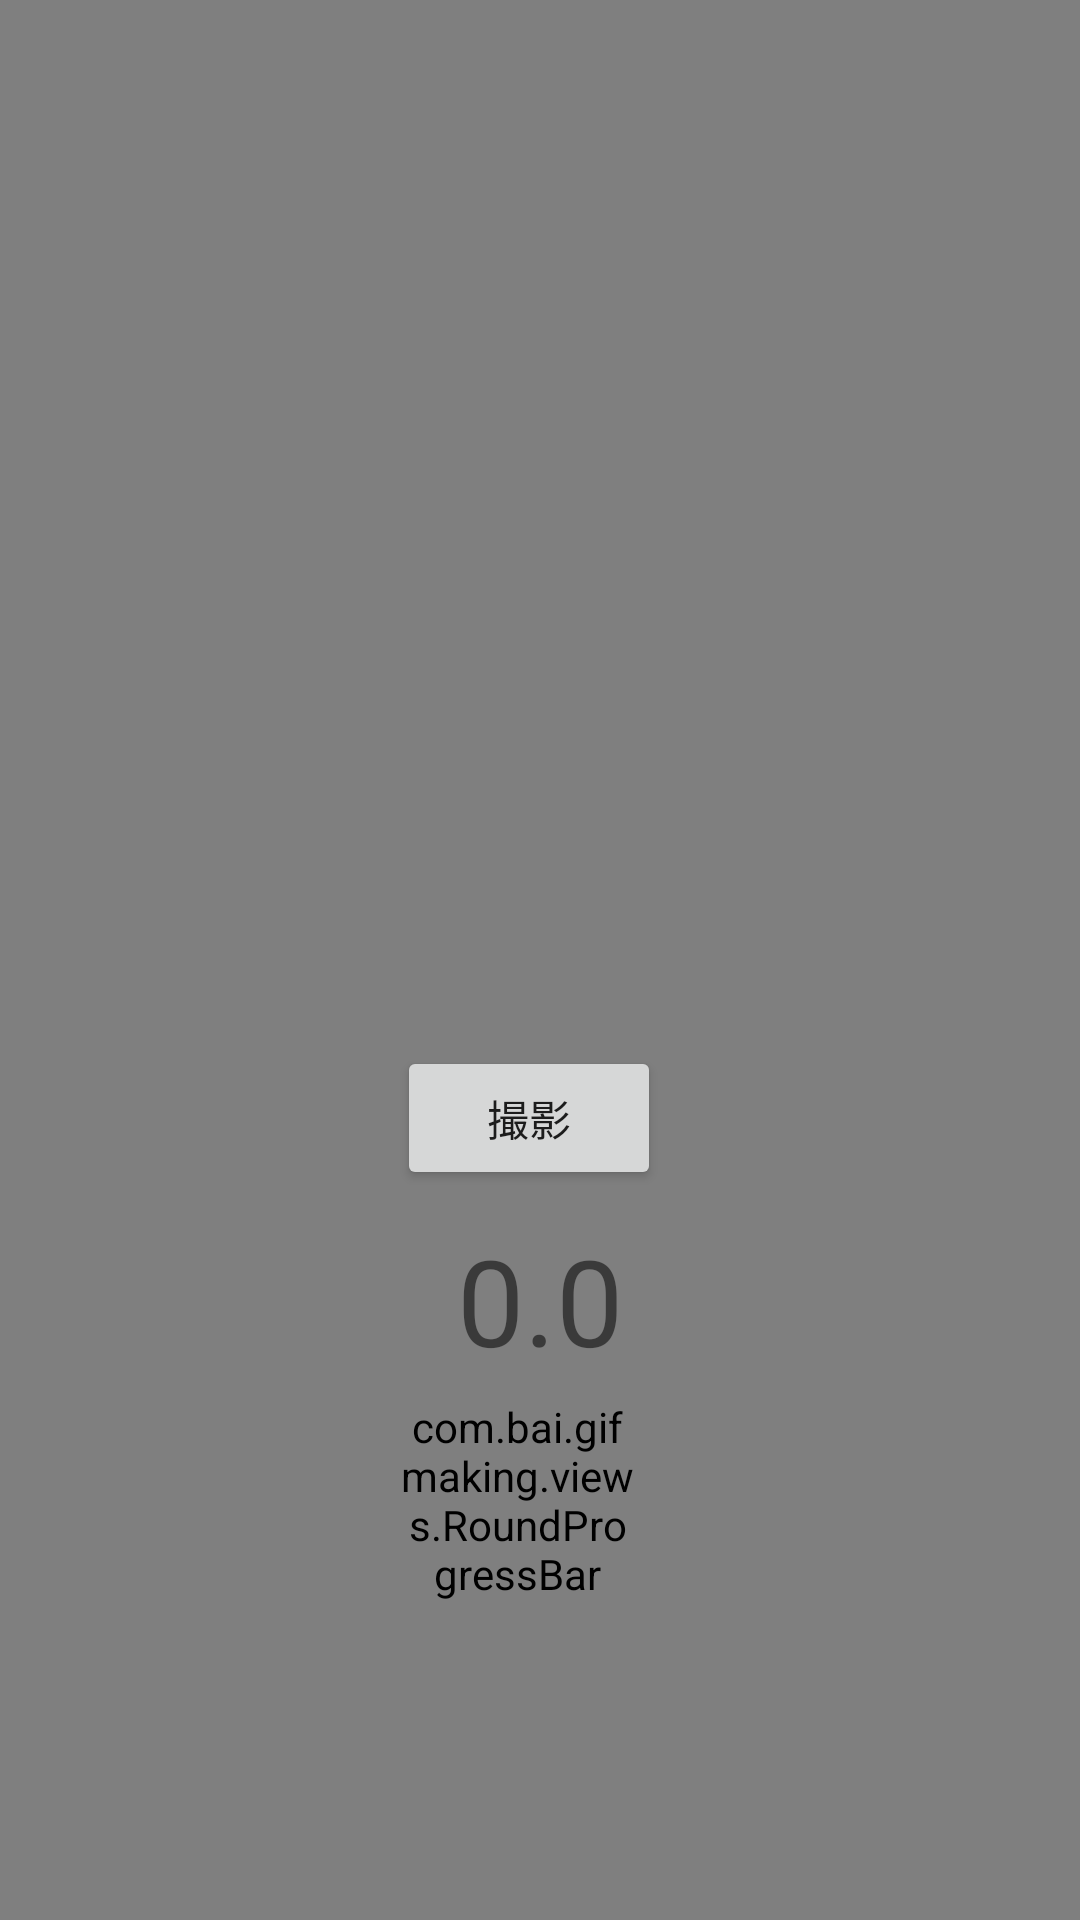

Write the Android layout XML for this screen, with the resource values it uses.
<!-- AndroidManifest.xml: activity theme AppTheme -->
<!-- res/layout/activity_main.xml -->
<?xml version="1.0" encoding="utf-8"?>
<RelativeLayout xmlns:android="http://schemas.android.com/apk/res/android"
    android:layout_width="match_parent"
    android:layout_height="match_parent"
    android:background="@android:color/black"
    xmlns:android_custom="http://schemas.android.com/apk/res-auto">

    <VideoView
        android:id="@+id/surfaceview"
        android:layout_width="match_parent"
        android:layout_height="651dp" />

    <LinearLayout
        android:id="@+id/roundProLl"
        android:layout_width="wrap_content"
        android:layout_height="wrap_content"
        android:layout_alignParentBottom="true"
        android:layout_centerHorizontal="true"
        android:orientation="vertical"
        android:layout_marginBottom="100dp">

        <Button
            android:id="@+id/button1"
            android:layout_width="wrap_content"
            android:layout_height="wrap_content"
            android:text="撮影">

        </Button>

        <TextView
            android:id="@+id/timer"
            android:textSize="40sp"
            android:layout_width="wrap_content"
            android:layout_height="wrap_content"
            android:text="0.0"
            android:layout_marginLeft="20dp"
            android:layout_marginRight="20dp"
            android:layout_marginTop="10dp"
            android:layout_alignParentTop="true"
            android:layout_centerHorizontal="true" />

        <com.bai.gifmaking.views.RoundProgressBar
            android:id="@+id/roundProgressBar"
            android:layout_width="80dp"
            android:layout_height="80dp"
            android_custom:backColor="#ffffff"
            android_custom:max="100"
            android_custom:roundColor="#D1D1D1"
            android_custom:roundProgressColor="#1CBBF2"
            android_custom:roundWidth="5dp"
            android_custom:startAngle="270"
            android_custom:style="STROKE"
            android_custom:textColor="#FF0000"
            android_custom:textSize="18sp" />

    </LinearLayout>

</RelativeLayout>
<!-- resources referenced by this layout -->
<resources>
  <style name="AppTheme" parent="Theme.AppCompat.Light.DarkActionBar">
          
          <item name="colorPrimary">@color/colorPrimary</item>
          <item name="colorPrimaryDark">@color/colorPrimaryDark</item>
          <item name="colorAccent">@color/colorAccent</item>
  
          
          <item name="windowActionBar">true</item>
          
          <item name="windowNoTitle">true</item>
          <item name="alertDialogTheme">@style/alert_dialog_theme</item>
      </style>
  <style name="alert_dialog_theme" parent="@style/Theme.AppCompat.Light.Dialog.Alert">
          <item name="colorAccent">@color/colorAccent</item>
      </style>
  <!-- not gathered from this repository: default colours our renderer supplied (Android Studio template values) -->
  <color name="colorPrimary">#FF6200EE</color>
  <color name="colorPrimaryDark">#FF3700B3</color>
  <color name="colorAccent">#FF03DAC5</color>
</resources>
